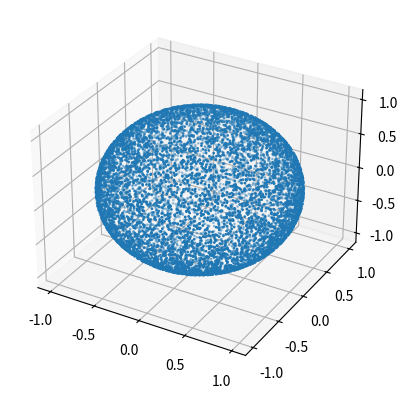

This figure's Python source:
import random as rand
import matplotlib.pyplot as plt
import math
from mpl_toolkits.mplot3d import Axes3D
PI = 3.1415926535

def randPoint():
    #Generates a random point on the unit sphere, definted by x,y,z.
    longitude = rand.random()*2*PI
    latitude  = math.acos(1-2*rand.random())
    
    x = math.sin(latitude)*math.cos(longitude)
    y = math.sin(latitude)*math.sin(longitude)
    z = math.cos(latitude)

    
    return x,y,z
x = []
y = []
z = []
for i in range(1, 10000):
    (a,b,c) = randPoint()
    x.append(a)
    y.append(b)
    z.append(c)
    

fig = plt.figure()
ax = fig.add_subplot(111, projection='3d')

ax.scatter(x,y,z, s=1)